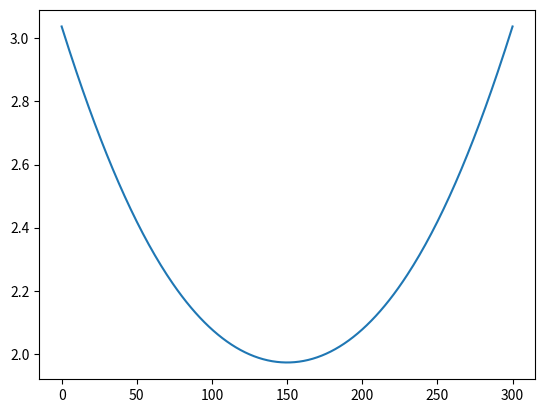

Generate this figure with matplotlib:
# -*- coding: utf-8 -*-
# coding=utf-8
# coding: utf-8

import sympy
import numpy as np
import matplotlib.pyplot as plt

"""RPY角旋转矩阵公式
Rz = sympy.Matrix([[cosϕ, -sinϕ,  0, 0], 
            	   [sinϕ,  cosϕ,  0 ,0],
				   [0,       0 ,  1, 0],
				   [0,       0,   0 ,1]])

Ry = sympy.Matrix([[ cosθ,   0,     sinθ,    0], 
            	   [  0,     1,      0,      0],
			       [-sinθ,   0,     cosθ,    0],
			 	   [  0,     0,      0,      1]])

Rx = sympy.Matrix([[1,  0,     0,   0], 
             	   [0 ,cosψ, -sinψ, 0],
				   [0, sinψ,  cosψ, 0],
			 	   [0,  0,     0,   1]])
"""
'''RPY角运算公式
RPY_R = Rz*Ry*Rx

RPY_Rotation =  sympy.Matrix([[cosθ*cosϕ, -cosψ*sinϕ + cosϕ*sinθ*sinψ, cosψ*cosϕ*sinθ + sinψ*sinϕ, 0], 
						 	 [cosθ*sinϕ, cosψ*cosϕ + sinθ*sinψ*sinϕ, cosψ*sinθ*sinϕ - cosϕ*sinψ, 0], 
						     [-sinθ, cosθ*sinψ, cosθ*cosψ, 0], 
						 	 [0, 0, 0, 1]])
'''
'''
ω  = sympy.Matrix([[0, -ω3, ω2], 
             	   [ω3, 0, -ω1],
			 	   [-ω2, ω1, 0]])

Rodrigues’s formula
Rot = I + sinθ*ω + (1-cosθ)*ω*ω
'''

class PoE:

	def S(ω1,ω2,ω3,v1,v2,v3):
		S = np.random.random(6)
		S = S.reshape(6, 1)

		S[0,0] = ω1              
		S[1,0] = ω2              
		S[2,0] = ω3  
		S[3,0] = v1              
		S[4,0] = v2              
		S[5,0] = v3 
		return 
	def e_ωθ(ω1,ω2,ω3,θ):
		I = np.array([[1,0,0],
					 [0,1,0],
					 [0,0,1]])

		ω = np.array([[0,-ω3,ω2],
					 [ω3,0,-ω1],
					 [-ω2,ω1,0]])

		R = I + np.dot(np.sin(θ),ω) + np.dot((1-np.cos(θ)),np.dot(ω,ω))

		return(R)
	def e_Sθ(ω1,ω2,ω3,v1,v2,v3,θ):
		ω = np.array([[0,-ω3,ω2],
					 [ω3,0,-ω1],
					 [-ω2,ω1,0]])

		I = np.array([[1,0,0],
					 [0,1,0],
					 [0,0,1]])

		v = np.random.random(3)
		v = v.reshape(3, 1)
		v[0,0] = v1                     
		v[1,0] = v2                
		v[2,0] = v3              

		e_Sθ = np.random.random(16)
		e_Sθ = e_Sθ.reshape(4, 4)

		R = PoE.e_ωθ(ω1,ω2,ω3,θ)

		e_Sθ[0,0] = R[0,0]
		e_Sθ[1,0] = R[1,0]
		e_Sθ[2,0] = R[2,0]
		e_Sθ[3,0] = 0

		e_Sθ[0,1] = R[0,1]
		e_Sθ[1,1] = R[1,1]
		e_Sθ[2,1] = R[2,1]
		e_Sθ[3,1] = 0

		e_Sθ[0,2] = R[0,2]
		e_Sθ[1,2] = R[1,2]
		e_Sθ[2,2] = R[2,2]
		e_Sθ[3,2] = 0

		V = np.dot(np.dot(I,θ)+np.dot((1-np.cos(θ)),ω)+np.dot((θ-np.sin(θ)),np.dot(ω,ω)),v)

		e_Sθ[0,3] = V[0]
		e_Sθ[1,3] = V[1]
		e_Sθ[2,3] = V[2]
		e_Sθ[3,3] = 1
		
		return e_Sθ
	def AdT(ω1,ω2,ω3,v1,v2,v3,θ):
		T = PoE.e_Sθ(ω1,ω2,ω3,v1,v2,v3,θ)

		R = np.random.random(9)
		R = R.reshape(3, 3)

		R[0,0] = T[0,0]
		R[1,0] = T[1,0]
		R[2,0] = T[2,0]

		R[0,1] = T[0,1]
		R[1,1] = T[1,1]
		R[2,1] = T[2,1]

		R[0,2] = T[0,2]
		R[1,2] = T[1,2]
		R[2,2] = T[2,2]

		p = np.random.random(3)
		p = p.reshape(3, 1)

		p[0,0] = T[0,3]
		p[1,0] = T[1,3]
		p[2,0] = T[2,3]

		P = np.random.random(9)
		P = P.reshape(3, 3)

		P[0,0] = 0               
		P[0,1] = -p[2,0]                  
		P[0,2] = p[1,0]        
		P[1,0] = p[2,0]             
		P[1,1] = 0                  
		P[1,2] = -p[0,0]   
		P[2,0] = -p[1,0]              
		P[2,1] = p[0,0]                  
		P[2,2] = 0  
		
		PR = np.dot(P,R)

		AdT = np.random.random(36)
		AdT = AdT.reshape(6, 6)

		AdT[0,0] = R[0,0]
		AdT[1,0] = R[1,0]
		AdT[2,0] = R[2,0]
		AdT[0,1] = R[0,1]
		AdT[1,1] = R[1,1]
		AdT[2,1] = R[2,1]
		AdT[0,2] = R[0,2]
		AdT[1,2] = R[1,2]
		AdT[2,2] = R[2,2]

		AdT[3,0] = PR[0,0]
		AdT[4,0] = PR[1,0]
		AdT[5,0] = PR[2,0]
		AdT[3,1] = PR[0,1]
		AdT[4,1] = PR[1,1]
		AdT[5,1] = PR[2,1]
		AdT[3,2] = PR[0,2]
		AdT[4,2] = PR[1,2]
		AdT[5,2] = PR[2,2]

		AdT[0,3] = 0
		AdT[1,3] = 0
		AdT[2,3] = 0
		AdT[0,4] = 0
		AdT[1,4] = 0
		AdT[2,4] = 0
		AdT[0,5] = 0
		AdT[1,5] = 0
		AdT[2,5] = 0

		AdT[3,3] = R[0,0]
		AdT[4,3] = R[1,0]
		AdT[5,3] = R[2,0]
		AdT[3,4] = R[0,1]
		AdT[4,4] = R[1,1]
		AdT[5,4] = R[2,1]
		AdT[3,5] = R[0,2]
		AdT[4,5] = R[1,2]
		AdT[5,5] = R[2,2]

		return AdT

def MZ07_Forward_Kinematics_PoEModel(θ1,θ2,θ3,θ4,θ5,θ6):

	M = np.random.random(16)
	M = M.reshape(4, 4)
	M[0,0] = 1
	M[1,0] = 0
	M[2,0] = 0
	M[3,0] = 0

	M[0,1] = 0
	M[1,1] = -1
	M[2,1] = 0
	M[3,1] = 0

	M[0,2] = 0
	M[1,2] = 0
	M[2,2] = -1
	M[3,2] = 0

	M[0,3] = 50+330+45
	M[1,3] = 0
	M[2,3] = 345-340-73
	M[3,3] = 1

	S1 = np.array([[0],[0],[1],[0],[0],[0]])
	S2 = np.array([[0],[-1],[0],[345],[0],[-50]])
	S3 = np.array([[0],[-1],[0],[345],[0],[-330-50]])
	S4 = np.array([[0],[0],[-1],[0],[50+330+45],[0]])
	S5 = np.array([[0],[-1],[0],[345-340],[0],[-50-330-45]])
	S6 = np.array([[0],[0],[-1],[0],[50+330+45],[0]])
	
	e_Sθ1 = PoE.e_Sθ(S1[0][0],S1[1][0],S1[2][0],S1[3][0],S1[4][0],S1[5][0],θ1*np.pi/180)
	e_Sθ2 = PoE.e_Sθ(S2[0][0],S2[1][0],S2[2][0],S2[3][0],S2[4][0],S2[5][0],θ2*np.pi/180)
	e_Sθ3 = PoE.e_Sθ(S3[0][0],S3[1][0],S3[2][0],S3[3][0],S3[4][0],S3[5][0],θ3*np.pi/180)
	e_Sθ4 = PoE.e_Sθ(S4[0][0],S4[1][0],S4[2][0],S4[3][0],S4[4][0],S4[5][0],θ4*np.pi/180)
	e_Sθ5 = PoE.e_Sθ(S5[0][0],S5[1][0],S5[2][0],S5[3][0],S5[4][0],S5[5][0],θ5*np.pi/180)
	e_Sθ6 = PoE.e_Sθ(S6[0][0],S6[1][0],S6[2][0],S6[3][0],S6[4][0],S6[5][0],θ6*np.pi/180)

	T12 = np.dot(e_Sθ1, e_Sθ2)
	T13 = np.dot(T12, e_Sθ3)
	T14 = np.dot(T13, e_Sθ4)
	T15 = np.dot(T14, e_Sθ5)
	T16 = np.dot(T15, e_Sθ6)
	T = np.dot(T16, M) 

	nx = T[0,0]
	ny = T[1,0]
	nz = T[2,0]
	ox = T[0,1]
	oy = T[1,1]
	oz = T[2,1]
	ax = T[0,2]
	ay = T[1,2]
	az = T[2,2]
	px = T[0,3]
	py = T[1,3]
	pz = T[2,3]

	'''
	求矩阵的逆
	Js_Inverse = np.linalg.inv(Js)
	求矩阵的伪逆(瘦高型)
	Js_T = Js.T	
	Js_pseudoInverse = np.dot(np.linalg.inv(np.dot(Js_T,Js)),Js_T)
	'''
	Euler_phi = np.arctan(ay/ax)
	Euler_theta = np.arctan((np.cos(Euler_phi)*ax+np.sin(Euler_phi)*ay)/az)
	#Euler_theta = np.arctan((ax+ay)/((np.cos(Euler_phi)+np.sin(Euler_phi))*az))
	#Euler_theta = np.arctan(ay/(az*np.sin(Euler_phi)))
	Euler_psi = np.arctan((-np.sin(Euler_phi)*nx+np.cos(Euler_phi)*ny)/(-np.sin(Euler_phi)*ox+np.cos(Euler_phi)*oy))
	#Euler_psi = np.arctan(-oz/nz)
	
	RPY_phi = np.arctan(ny/nx)
	#RPY_theta = np.arctan(-nz*(np.cos(RPY_phi)+np.sin(RPY_phi))/(nx+ny))
	RPY_theta = np.arctan(-nz/(np.cos(RPY_phi)*nx+np.sin(RPY_phi)*ny))
	#RPY_theta = np.arctan(-np.sin(RPY_phi)*nz/ny)*180/np.pi
	#RPY_theta = np.arcsin(-nz)
	RPY_psi = np.arctan((np.sin(RPY_phi)*ax-np.cos(RPY_phi)*ay)/(-np.sin(RPY_phi)*ox+np.cos(RPY_phi)*oy))
	#RPY_psi = np.arctan(oz/az)

	return [px, py, pz, RPY_phi*180/np.pi, RPY_theta*180/np.pi, RPY_psi*180/np.pi, Euler_phi*180/np.pi,Euler_theta*180/np.pi,Euler_psi*180/np.pi]
def MZ07_Forward_Kinematics_PoEModel_EndEffectorFrame(θ1,θ2,θ3,θ4,θ5,θ6):
	M = np.array([[1,0,0,50+330+45],
				  [0,-1,0,0],
				  [0,0,-1,345-340-73],
				  [0,0,0,1]])

	B1 = np.array([[0],[0],[-1],[0],[-50-330-45],[0]])
	B2 = np.array([[0],[1],[0],[340+73],[0],[-330-45]])
	B3 = np.array([[0],[1],[0],[340+73],[0],[-45]])
	B4 = np.array([[0],[0],[1],[0],[0],[0]])
	B5 = np.array([[0],[1],[0],[73],[0],[0]])	
	B6 = np.array([[0],[0],[1],[0],[0],[0]])

	e_Bθ1 = PoE.e_Sθ(B1[0][0],B1[1][0],B1[2][0],B1[3][0],B1[4][0],B1[5][0],θ1*np.pi/180)
	e_Bθ2 = PoE.e_Sθ(B2[0][0],B2[1][0],B2[2][0],B2[3][0],B2[4][0],B2[5][0],θ2*np.pi/180)
	e_Bθ3 = PoE.e_Sθ(B3[0][0],B3[1][0],B3[2][0],B3[3][0],B3[4][0],B3[5][0],θ3*np.pi/180)
	e_Bθ4 = PoE.e_Sθ(B4[0][0],B4[1][0],B4[2][0],B4[3][0],B4[4][0],B4[5][0],θ4*np.pi/180)
	e_Bθ5 = PoE.e_Sθ(B5[0][0],B5[1][0],B5[2][0],B5[3][0],B5[4][0],B5[5][0],θ5*np.pi/180)
	e_Bθ6 = PoE.e_Sθ(B6[0][0],B6[1][0],B6[2][0],B6[3][0],B6[4][0],B6[5][0],θ6*np.pi/180)

	T12 = np.dot(e_Bθ1, e_Bθ2)
	T13 = np.dot(T12, e_Bθ3)
	T14 = np.dot(T13, e_Bθ4)
	T15 = np.dot(T14, e_Bθ5)
	T16 = np.dot(T15, e_Bθ6)
	T = np.dot(M,T16)

	nx = T[0,0]
	ny = T[1,0]
	nz = T[2,0]
	ox = T[0,1]
	oy = T[1,1]
	oz = T[2,1]
	ax = T[0,2]
	ay = T[1,2]
	az = T[2,2]
	px = T[0,3]
	py = T[1,3]
	pz = T[2,3]

	Euler_phi = np.arctan(ay/ax)
	Euler_theta = np.arctan((np.cos(Euler_phi)*ax+np.sin(Euler_phi)*ay)/az)
	#Euler_theta = np.arctan((ax+ay)/((np.cos(Euler_phi)+np.sin(Euler_phi))*az))
	#Euler_theta = np.arctan(ay/(az*np.sin(Euler_phi)))
	Euler_psi = np.arctan((-np.sin(Euler_phi)*nx+np.cos(Euler_phi)*ny)/(-np.sin(Euler_phi)*ox+np.cos(Euler_phi)*oy))
	#Euler_psi = np.arctan(-oz/nz)
	
	RPY_phi = np.arctan(ny/nx)
	#RPY_theta = np.arctan(-nz*(np.cos(RPY_phi)+np.sin(RPY_phi))/(nx+ny))
	RPY_theta = np.arctan(-nz/(np.cos(RPY_phi)*nx+np.sin(RPY_phi)*ny))
	#RPY_theta = np.arctan(-np.sin(RPY_phi)*nz/ny)*180/np.pi
	#RPY_theta = np.arcsin(-nz)
	RPY_psi = np.arctan((np.sin(RPY_phi)*ax-np.cos(RPY_phi)*ay)/(-np.sin(RPY_phi)*ox+np.cos(RPY_phi)*oy))
	#RPY_psi = np.arctan(oz/az)
	print('T', T)
	return [px, py, pz, RPY_phi*180/np.pi, RPY_theta*180/np.pi, RPY_psi*180/np.pi, Euler_phi*180/np.pi,Euler_theta*180/np.pi,Euler_psi*180/np.pi]
def MZ07_Forward_Velocity_Kinematics_PoEModel(theta1,theta2,theta3,theta4,theta5,theta6,omega_θ1,omega_θ2,omega_θ3,omega_θ4,omega_θ5,omega_θ6):

	M = np.random.random(16)
	M = M.reshape(4, 4)
	M[0,0] = 1
	M[1,0] = 0
	M[2,0] = 0
	M[3,0] = 0

	M[0,1] = 0
	M[1,1] = -1
	M[2,1] = 0
	M[3,1] = 0

	M[0,2] = 0
	M[1,2] = 0
	M[2,2] = -1
	M[3,2] = 0

	M[0,3] = 50+330+45
	M[1,3] = 0
	M[2,3] = 345-340-73
	M[3,3] = 1

	S1 = np.array([[0],[0],[1],[0],[0],[0]])
	S2 = np.array([[0],[-1],[0],[345],[0],[-50]])
	S3 = np.array([[0],[-1],[0],[345],[0],[-330-50]])
	S4 = np.array([[0],[0],[-1],[0],[50+330+45],[0]])
	S5 = np.array([[0],[-1],[0],[345-340],[0],[-50-330-45]])
	S6 = np.array([[0],[0],[-1],[0],[50+330+45],[0]])

	AdT1 = PoE.AdT(S1[0][0],S1[1][0],S1[2][0],S1[3][0],S1[4][0],S1[5][0],theta1*np.pi/180)
	AdT2 = PoE.AdT(S2[0][0],S2[1][0],S2[2][0],S2[3][0],S2[4][0],S2[5][0],theta2*np.pi/180)
	AdT3 = PoE.AdT(S3[0][0],S3[1][0],S3[2][0],S3[3][0],S3[4][0],S3[5][0],theta3*np.pi/180)
	AdT4 = PoE.AdT(S4[0][0],S4[1][0],S4[2][0],S4[3][0],S4[4][0],S4[5][0],theta4*np.pi/180)
	AdT5 = PoE.AdT(S5[0][0],S5[1][0],S5[2][0],S5[3][0],S5[4][0],S5[5][0],theta5*np.pi/180)
	AdT6 = PoE.AdT(S6[0][0],S6[1][0],S6[2][0],S6[3][0],S6[4][0],S6[5][0],theta6*np.pi/180)

	AdT12 = np.dot(AdT1,AdT2)
	AdT123 = np.dot(AdT12,AdT3)
	AdT1234 = np.dot(AdT123,AdT4)
	AdT12345 = np.dot(AdT1234,AdT5)

	Js1 = S1
	Js2 = np.dot(AdT1,S2)
	Js3 = np.dot(AdT12,S3)
	Js4 = np.dot(AdT123,S4)
	Js5 = np.dot(AdT1234,S5)
	Js6 = np.dot(AdT12345,S6)

	Js = np.random.random(36)
	Js = Js.reshape(6, 6)

	Js[0,0] = Js1[0][0]
	Js[1,0] = Js1[1][0]
	Js[2,0] = Js1[2][0]
	Js[3,0] = Js1[3][0]
	Js[4,0] = Js1[4][0]
	Js[5,0] = Js1[5][0]

	Js[0,1] = Js2[0][0]
	Js[1,1] = Js2[1][0]
	Js[2,1] = Js2[2][0]
	Js[3,1] = Js2[3][0]
	Js[4,1] = Js2[4][0]
	Js[5,1] = Js2[5][0]

	Js[0,2] = Js3[0][0]
	Js[1,2] = Js3[1][0]
	Js[2,2] = Js3[2][0]
	Js[3,2] = Js3[3][0]
	Js[4,2] = Js3[4][0]
	Js[5,2] = Js3[5][0]

	Js[0,3] = Js4[0][0]
	Js[1,3] = Js4[1][0]
	Js[2,3] = Js4[2][0]
	Js[3,3] = Js4[3][0]
	Js[4,3] = Js4[4][0]
	Js[5,3] = Js4[5][0]

	Js[0,4] = Js5[0][0]
	Js[1,4] = Js5[1][0]
	Js[2,4] = Js5[2][0]
	Js[3,4] = Js5[3][0]
	Js[4,4] = Js5[4][0]
	Js[5,4] = Js5[5][0]

	Js[0,5] = Js6[0][0]
	Js[1,5] = Js6[1][0]
	Js[2,5] = Js6[2][0]
	Js[3,5] = Js6[3][0]
	Js[4,5] = Js6[4][0]
	Js[5,5] = Js6[5][0]

	omega_θ = [[omega_θ1],[omega_θ2],[omega_θ3],[omega_θ4],[omega_θ5],[omega_θ6]]

	V = np.dot(Js,omega_θ)
	print('角速度 =', omega_θ)
	print('运动旋量 = ', V)

	return [V[0][0],V[1][0],V[2][0],V[3][0],V[4][0],V[5][0]]

def MZ07_Numerical_Inverse_Kinematics_PoEModel(X,Y,Z,Roll,Pitch,Yaw, steps = 10,error = 0.01,theta0_1=10,theta0_2=10,theta0_3=10,theta0_4=10,theta0_5=10,theta0_6=10):

	'''T06 =  Matrix([[cosθ6*(cosθ5*(cosθ4*(cosθ1*cosθ2*cosθ3 - cosθ1*sinθ2*sinθ3) + sinθ1*sinθ4) - sinθ5*(cosθ1*cosθ2*sinθ3 + cosθ1*cosθ3*sinθ2)) + sinθ6*(cosθ4*sinθ1 - sinθ4*(cosθ1*cosθ2*cosθ3 - cosθ1*sinθ2*sinθ3)), cosθ6*(cosθ4*sinθ1 - sinθ4*(cosθ1*cosθ2*cosθ3 - cosθ1*sinθ2*sinθ3)) - sinθ6*(cosθ5*(cosθ4*(cosθ1*cosθ2*cosθ3 - cosθ1*sinθ2*sinθ3) + sinθ1*sinθ4) - sinθ5*(cosθ1*cosθ2*sinθ3 + cosθ1*cosθ3*sinθ2)), cosθ5*(cosθ1*cosθ2*sinθ3 + cosθ1*cosθ3*sinθ2) + sinθ5*(cosθ4*(cosθ1*cosθ2*cosθ3 - cosθ1*sinθ2*sinθ3) + sinθ1*sinθ4), 45*cosθ1*cosθ2*cosθ3 + 340*cosθ1*cosθ2*sinθ3 + 330*cosθ1*cosθ2 + 340*cosθ1*cosθ3*sinθ2 - 45*cosθ1*sinθ2*sinθ3 + 50*cosθ1 + 73*cosθ5*(cosθ1*cosθ2*sinθ3 + cosθ1*cosθ3*sinθ2) + 73*sinθ5*(cosθ4*(cosθ1*cosθ2*cosθ3 - cosθ1*sinθ2*sinθ3) + sinθ1*sinθ4)], 
	[cosθ6*(cosθ5*(-cosθ1*sinθ4 + cosθ4*(cosθ2*cosθ3*sinθ1 - sinθ1*sinθ2*sinθ3)) - sinθ5*(cosθ2*sinθ1*sinθ3 + cosθ3*sinθ1*sinθ2)) + sinθ6*(-cosθ1*cosθ4 - sinθ4*(cosθ2*cosθ3*sinθ1 - sinθ1*sinθ2*sinθ3)), cosθ6*(-cosθ1*cosθ4 - sinθ4*(cosθ2*cosθ3*sinθ1 - sinθ1*sinθ2*sinθ3)) - sinθ6*(cosθ5*(-cosθ1*sinθ4 + cosθ4*(cosθ2*cosθ3*sinθ1 - sinθ1*sinθ2*sinθ3)) - sinθ5*(cosθ2*sinθ1*sinθ3 + cosθ3*sinθ1*sinθ2)), cosθ5*(cosθ2*sinθ1*sinθ3 + cosθ3*sinθ1*sinθ2) + sinθ5*(-cosθ1*sinθ4 + cosθ4*(cosθ2*cosθ3*sinθ1 - sinθ1*sinθ2*sinθ3)), 45*cosθ2*cosθ3*sinθ1 + 340*cosθ2*sinθ1*sinθ3 + 330*cosθ2*sinθ1 + 340*cosθ3*sinθ1*sinθ2 + 73*cosθ5*(cosθ2*sinθ1*sinθ3 + cosθ3*sinθ1*sinθ2) - 45*sinθ1*sinθ2*sinθ3 + 50*sinθ1 + 73*sinθ5*(-cosθ1*sinθ4 + cosθ4*(cosθ2*cosθ3*sinθ1 - sinθ1*sinθ2*sinθ3))], 
	[cosθ6*(cosθ4*cosθ5*(cosθ2*sinθ3 + cosθ3*sinθ2) - sinθ5*(-cosθ2*cosθ3 + sinθ2*sinθ3)) - sinθ4*sinθ6*(cosθ2*sinθ3 + cosθ3*sinθ2), -cosθ6*sinθ4*(cosθ2*sinθ3 + cosθ3*sinθ2) - sinθ6*(cosθ4*cosθ5*(cosθ2*sinθ3 + cosθ3*sinθ2) - sinθ5*(-cosθ2*cosθ3 + sinθ2*sinθ3)), cosθ4*sinθ5*(cosθ2*sinθ3 + cosθ3*sinθ2) + cosθ5*(-cosθ2*cosθ3 + sinθ2*sinθ3), -340*cosθ2*cosθ3 + 45*cosθ2*sinθ3 + 45*cosθ3*sinθ2 + 73*cosθ4*sinθ5*(cosθ2*sinθ3 + cosθ3*sinθ2) + 73*cosθ5*(-cosθ2*cosθ3 + sinθ2*sinθ3) + 340*sinθ2*sinθ3 + 330*sinθ2 + 345], 
	[0, 0, 0, 1]])

	X = 45*cosθ1*cosθ2*cosθ3 + 340*cosθ1*cosθ2*sinθ3 + 330*cosθ1*cosθ2 + 340*cosθ1*cosθ3*sinθ2 - 45*cosθ1*sinθ2*sinθ3 + 50*cosθ1 + 73*cosθ5*(cosθ1*cosθ2*sinθ3 + cosθ1*cosθ3*sinθ2) + 73*sinθ5*(cosθ4*(cosθ1*cosθ2*cosθ3 - cosθ1*sinθ2*sinθ3) + sinθ1*sinθ4)
	Y = 45*cosθ2*cosθ3*sinθ1 + 340*cosθ2*sinθ1*sinθ3 + 330*cosθ2*sinθ1 + 340*cosθ3*sinθ1*sinθ2 + 73*cosθ5*(cosθ2*sinθ1*sinθ3 + cosθ3*sinθ1*sinθ2) - 45*sinθ1*sinθ2*sinθ3 + 50*sinθ1 + 73*sinθ5*(-cosθ1*sinθ4 + cosθ4*(cosθ2*cosθ3*sinθ1 - sinθ1*sinθ2*sinθ3))
	Z = -340*cosθ2*cosθ3 + 45*cosθ2*sinθ3 + 45*cosθ3*sinθ2 + 73*cosθ4*sinθ5*(cosθ2*sinθ3 + cosθ3*sinθ2) + 73*cosθ5*(-cosθ2*cosθ3 + sinθ2*sinθ3) + 340*sinθ2*sinθ3 + 330*sinθ2 + 345

	e_ωθ = R = sympy.Matrix([[r11, r12, r13],
							 [r21, r22, r23],
							 [r31, r32, r33]])

	e_ωθ = sympy.Matrix([ω1*ω1*(1-cosθ)+cosθ,    ω1*ω2*(1-cosθ)-ω3*sinθ, ω1*ω3*(1-cosθ)+ω2*sinθ],
						[ω1*ω2*(1-cosθ)+ω3*sinθ, ω2*ω2*(1-cosθ)+cosθ,    ω2*ω3*(1-cosθ)-ω1*sinθ],
						[ω1*ω3*(1-cosθ)-ω2*sinθ, ω2*ω3*(1-cosθ)+ω1*sinθ, ω3*ω3*(1-cosθ)+cosθ])
	
	θ = arccos((r11 + r22 + r33  - 1)/2)

	RPY(Roll, Pitch, Yaw) = Rz(Roll)*Ry(Pitch)*Rx(Yaw)
                     =[[cos(Roll)*cos(Pitch)  -sin(Roll)*cos(Yaw)+cos(Roll)*sin(Pitch)*sin(Yaw)     sin(Roll)*sin(Yaw)+cos(Roll)*sin(Pitch)*cos(Yaw)]
	 				   [sin(Roll)*cos(Pitch)   cos(Roll)*cos(Yaw)+sin(Roll)*sin(Pitch)*sin(Yaw)    -cos(Roll)*sin(Yaw)+sin(Roll)*sin(Pitch)*cos(Yaw)]
	  				   [-sin(Pitch)               cos(Pitch)*sin(Yaw)                                                    cos(Pitch)*cos(Yaw)        ]]
 
	'''

	'''目标点计算'''
	Roll = Roll*np.pi/180
	Pitch = Pitch*np.pi/180
	Yaw = Yaw*np.pi/180 

	r11 = np.cos(Pitch)*np.cos(Roll)
	r12 = np.cos(Roll)*np.sin(Pitch)*np.sin(Yaw) - np.cos(Yaw)*np.sin(Roll)
	r13 = np.cos(Roll)*np.cos(Yaw)*np.sin(Pitch) + np.sin(Roll)*np.sin(Yaw)

	r21 = np.cos(Pitch)*np.sin(Roll)
	r22 = np.cos(Roll)*np.cos(Yaw) + np.sin(Pitch)*np.sin(Roll)*np.sin(Yaw)
	r23 = -np.cos(Roll)*np.sin(Yaw) + np.cos(Yaw)*np.sin(Pitch)*np.sin(Roll)

	r31 = -np.sin(Pitch)
	r32 = np.cos(Pitch)*np.sin(Yaw)
	r33 = np.cos(Pitch)*np.cos(Yaw)
	'''目标位置'''
	Ts_target = np.array([[r11,r12,r13,X],
						  [r21,r22,r23,Y],
						  [r31,r32,r33,Z],
						  [0,  0,  0,  1]])

	M = np.array([[1, 0, 0, 50+330+45],
				  [0,-1, 0,         0],
				  [0, 0,-1,345-340-73],
				  [0, 0, 0,         1]])

	S1 = np.array([[0],[0],[1],[0],[0],[0]])
	S2 = np.array([[0],[-1],[0],[345],[0],[-50]])
	S3 = np.array([[0],[-1],[0],[345],[0],[-330-50]])
	S4 = np.array([[0],[0],[-1],[0],[50+330+45],[0]])
	S5 = np.array([[0],[-1],[0],[345-340],[0],[-50-330-45]])
	S6 = np.array([[0],[0],[-1],[0],[50+330+45],[0]])

	B1 = np.array([[0],[0],[-1],[0],[-50-330-45],[0]])
	B2 = np.array([[0],[1],[0],[340+73],[0],[-330-45]])
	B3 = np.array([[0],[1],[0],[340+73],[0],[-45]])
	B4 = np.array([[0],[0],[1],[0],[0],[0]])
	B5 = np.array([[0],[1],[0],[73],[0],[0]])	
	B6 = np.array([[0],[0],[1],[0],[0],[0]])

	errorlist = []
	theta1 = []
	theta2 = []
	theta3 = []
	theta4 = []
	theta5 = []
	theta6 = []

	theta = np.array([[theta0_1*np.pi/180],
					  [theta0_2*np.pi/180],
					  [theta0_3*np.pi/180],
					  [theta0_4*np.pi/180],
					  [theta0_5*np.pi/180],					  
					  [theta0_6*np.pi/180]])
	I = np.array([[1,0,0],
				  [0,1,0],
				  [0,0,1]])

	for i in range(steps): 

		e_Sθ1 = PoE.e_Sθ(S1[0][0],S1[1][0],S1[2][0],S1[3][0],S1[4][0],S1[5][0],theta[0][0])
		e_Sθ2 = PoE.e_Sθ(S2[0][0],S2[1][0],S2[2][0],S2[3][0],S2[4][0],S2[5][0],theta[1][0])
		e_Sθ3 = PoE.e_Sθ(S3[0][0],S3[1][0],S3[2][0],S3[3][0],S3[4][0],S3[5][0],theta[2][0])
		e_Sθ4 = PoE.e_Sθ(S4[0][0],S4[1][0],S4[2][0],S4[3][0],S4[4][0],S4[5][0],theta[3][0])
		e_Sθ5 = PoE.e_Sθ(S5[0][0],S5[1][0],S5[2][0],S5[3][0],S5[4][0],S5[5][0],theta[4][0])
		e_Sθ6 = PoE.e_Sθ(S6[0][0],S6[1][0],S6[2][0],S6[3][0],S6[4][0],S6[5][0],theta[5][0])

		Ts_b12 = np.dot(e_Sθ1, e_Sθ2)
		Ts_b13 = np.dot(Ts_b12, e_Sθ3)
		Ts_b14 = np.dot(Ts_b13, e_Sθ4)	
		Ts_b15 = np.dot(Ts_b14, e_Sθ5)
		Ts_b16 = np.dot(Ts_b15, e_Sθ6)
		Ts_b = np.dot(Ts_b16,M) 

		Ts_b_Inverse = np.linalg.inv(Ts_b)		
		Tb_s = Ts_b_Inverse 
		Tb_target = np.dot(Tb_s,Ts_target)

		nx = Tb_target[0,0]
		ny = Tb_target[1,0]
		nz = Tb_target[2,0]
		ox = Tb_target[0,1]
		oy = Tb_target[1,1]
		oz = Tb_target[2,1]
		ax = Tb_target[0,2]
		ay = Tb_target[1,2]
		az = Tb_target[2,2]
		px = Tb_target[0,3]
		py = Tb_target[1,3]
		pz = Tb_target[2,3]

		θi = np. arccos((nx + oy + az  - 1)/2)

		ωi1 = (oz-ay)/(2*np.sin(θi))
		ωi2 = (ax-nz)/(2*np.sin(θi))
		ωi3 = (ny-ox)/(2*np.sin(θi))

		ωi = np.random.random(9)
		ωi = ωi.reshape(3, 3)

		ωi[0,0] = 0               
		ωi[0,1] = -ωi3                   
		ωi[0,2] = ωi2        
		ωi[1,0] = ωi3              
		ωi[1,1] = 0                  
		ωi[1,2] = -ωi1    
		ωi[2,0] = -ωi2               
		ωi[2,1] = ωi1                   
		ωi[2,2] = 0  

		'''
		Ri_Inverse = I/θi-ωi/2+ np.dot((1/θi-1/(np.tan(θi/2)*2)),np.dot(ωi,ωi))

		'''
		Ri = np.dot(I,θi)+np.dot((1-np.cos(θi)),ωi)+np.dot((θi-np.sin(θi)),np.dot(ωi,ωi))			
		Ri_Inverse = np.linalg.inv(Ri)

		Pi = [[px],
			  [py],
			  [pz]]
		vi = np.dot(Ri_Inverse,Pi)

		vi1 = vi[0][0]
		vi2 = vi[1][0]
		vi3 = vi[2][0]

		Vbi = np.array([[ωi1*θi],
						[ωi2*θi],
						[ωi3*θi],
						[vi1*θi],
						[vi2*θi],
						[vi3*θi]])
	
		AdT_b1 = PoE.AdT(B1[0][0],B1[1][0],B1[2][0],B1[3][0],B1[4][0],B1[5][0],-theta[0][0])
		AdT_b2 = PoE.AdT(B2[0][0],B2[1][0],B2[2][0],B2[3][0],B2[4][0],B2[5][0],-theta[1][0])
		AdT_b3 = PoE.AdT(B3[0][0],B3[1][0],B3[2][0],B3[3][0],B3[4][0],B3[5][0],-theta[2][0])
		AdT_b4 = PoE.AdT(B4[0][0],B4[1][0],B4[2][0],B4[3][0],B4[4][0],B4[5][0],-theta[3][0])
		AdT_b5 = PoE.AdT(B5[0][0],B5[1][0],B5[2][0],B5[3][0],B5[4][0],B5[5][0],-theta[4][0])
		AdT_b6 = PoE.AdT(B6[0][0],B6[1][0],B6[2][0],B6[3][0],B6[4][0],B6[5][0],-theta[5][0])

		AdT_b65 = np.dot(AdT_b6,AdT_b5)		
		AdT_b654= np.dot(AdT_b65,AdT_b4)
		AdT_b6543 = np.dot(AdT_b654,AdT_b3)
		AdT_b65432 = np.dot(AdT_b6543,AdT_b2)

		Jb1 = np.dot(AdT_b65432,B1)
		Jb2 = np.dot(AdT_b6543,B2)
		Jb3 = np.dot(AdT_b654,B3)
		Jb4 = np.dot(AdT_b65,B4)
		Jb5 = np.dot(AdT_b6,B5)
		Jb6 = B6

		Jb = np.random.random(36)
		Jb = Jb.reshape(6, 6)

		Jb[0,0] = Jb1[0][0]
		Jb[1,0] = Jb1[1][0]
		Jb[2,0] = Jb1[2][0]
		Jb[3,0] = Jb1[3][0]
		Jb[4,0] = Jb1[4][0]
		Jb[5,0] = Jb1[5][0]

		Jb[0,1] = Jb2[0][0]
		Jb[1,1] = Jb2[1][0]
		Jb[2,1] = Jb2[2][0]
		Jb[3,1] = Jb2[3][0]
		Jb[4,1] = Jb2[4][0]
		Jb[5,1] = Jb2[5][0]

		Jb[0,2] = Jb3[0][0]
		Jb[1,2] = Jb3[1][0]
		Jb[2,2] = Jb3[2][0]
		Jb[3,2] = Jb3[3][0]
		Jb[4,2] = Jb3[4][0]
		Jb[5,2] = Jb3[5][0]

		Jb[0,3] = Jb4[0][0]
		Jb[1,3] = Jb4[1][0]
		Jb[2,3] = Jb4[2][0]
		Jb[3,3] = Jb4[3][0]
		Jb[4,3] = Jb4[4][0]
		Jb[5,3] = Jb4[5][0]

		Jb[0,4] = Jb5[0][0]
		Jb[1,4] = Jb5[1][0]
		Jb[2,4] = Jb5[2][0]
		Jb[3,4] = Jb5[3][0]
		Jb[4,4] = Jb5[4][0]
		Jb[5,4] = Jb5[5][0]

		Jb[0,5] = Jb6[0][0]
		Jb[1,5] = Jb6[1][0]
		Jb[2,5] = Jb6[2][0]
		Jb[3,5] = Jb6[3][0]
		Jb[4,5] = Jb6[4][0]
		Jb[5,5] = Jb6[5][0]

		'''求矩阵的逆'''
		Jb_Inverse = np.linalg.inv(Jb)

		thetaX = theta
		theta = theta + np.dot(Jb_Inverse,Vbi)
		deltatheta = theta-thetaX

		#errorlist.append(np.linalg.norm(deltatheta))
		e = np.sqrt(np.dot(deltatheta[0][0],deltatheta[0][0]) + np.dot(deltatheta[1][0],deltatheta[1][0]) + np.dot(deltatheta[2][0],deltatheta[2][0]) + np.dot(deltatheta[3][0],deltatheta[3][0])+ np.dot(deltatheta[4][0],deltatheta[4][0])+ np.dot(deltatheta[5][0],deltatheta[5][0]))
		errorlist.append(e)
			
		theta1.append(theta[0][0]*180/np.pi)
		theta2.append(theta[1][0]*180/np.pi)
		theta3.append(theta[2][0]*180/np.pi)
		theta4.append(theta[3][0]*180/np.pi)
		theta5.append(theta[4][0]*180/np.pi)
		theta6.append(theta[5][0]*180/np.pi)

		if errorlist[-1] < error:
			print('iteration: ', theta*180/np.pi%360)
			
			break
	x_axis = [i for i in range(len(errorlist))]
	print('迭代次数 = ',i+1)
	plt.figure()
	plt.plot(x_axis, errorlist)
	plt.plot(x_axis, theta1)	
	plt.plot(x_axis, theta2)
	plt.plot(x_axis, theta3)
	plt.plot(x_axis, theta4)
	plt.plot(x_axis, theta5)
	plt.plot(x_axis, theta6)
	plt.show()

	return [theta[0][0]*180/np.pi%360,theta[1][0]*180/np.pi%360,theta[2][0]*180/np.pi%360,theta[3][0]*180/np.pi%360,theta[4][0]*180/np.pi%360,theta[5][0]*180/np.pi%360]

def MZ07_Trajectory_Planning_StraightLine_TriplePolynomial(θ1_origin, θ2_origin,θ3_origin,θ4_origin,θ5_origin,θ6_origin,θ1_target, θ2_target,θ3_target,θ4_target,θ5_target,θ6_target,T=3,t=0.01):


	M = np.array([[1, 0, 0, 50+330+45],
				  [0,-1, 0,         0],
			 	  [0, 0,-1,345-340-73],
				  [0, 0, 0,         1]])

	S1 = np.array([[0],[0],[1],[0],[0],[0]])
	S2 = np.array([[0],[-1],[0],[345],[0],[-50]])
	S3 = np.array([[0],[-1],[0],[345],[0],[-330-50]])
	S4 = np.array([[0],[0],[-1],[0],[50+330+45],[0]])
	S5 = np.array([[0],[-1],[0],[345-340],[0],[-50-330-45]])
	S6 = np.array([[0],[0],[-1],[0],[50+330+45],[0]])
	
	'''设定终点'''
	e_Sθ1_target = PoE.e_Sθ(S1[0][0],S1[1][0],S1[2][0],S1[3][0],S1[4][0],S1[5][0],θ1_target*np.pi/180)
	e_Sθ2_target = PoE.e_Sθ(S2[0][0],S2[1][0],S2[2][0],S2[3][0],S2[4][0],S2[5][0],θ2_target*np.pi/180)
	e_Sθ3_target = PoE.e_Sθ(S3[0][0],S3[1][0],S3[2][0],S3[3][0],S3[4][0],S3[5][0],θ3_target*np.pi/180)
	e_Sθ4_target = PoE.e_Sθ(S4[0][0],S4[1][0],S4[2][0],S4[3][0],S4[4][0],S4[5][0],θ4_target*np.pi/180)
	e_Sθ5_target = PoE.e_Sθ(S5[0][0],S5[1][0],S5[2][0],S5[3][0],S5[4][0],S5[5][0],θ5_target*np.pi/180)
	e_Sθ6_target = PoE.e_Sθ(S6[0][0],S6[1][0],S6[2][0],S6[3][0],S6[4][0],S6[5][0],θ6_target*np.pi/180)

	T12_target = np.dot(e_Sθ1_target, e_Sθ2_target)
	T13_target = np.dot(T12_target, e_Sθ3_target)
	T14_target = np.dot(T13_target, e_Sθ4_target)
	T15_target = np.dot(T14_target, e_Sθ5_target)
	T16_target = np.dot(T15_target, e_Sθ6_target)
	Ts_target = np.dot(T16_target, M) 

	'''设定起点点'''
	e_Sθ1_origin = PoE.e_Sθ(S1[0][0],S1[1][0],S1[2][0],S1[3][0],S1[4][0],S1[5][0],θ1_origin*np.pi/180)
	e_Sθ2_origin = PoE.e_Sθ(S2[0][0],S2[1][0],S2[2][0],S2[3][0],S2[4][0],S2[5][0],θ2_origin*np.pi/180)
	e_Sθ3_origin = PoE.e_Sθ(S3[0][0],S3[1][0],S3[2][0],S3[3][0],S3[4][0],S3[5][0],θ3_origin*np.pi/180)
	e_Sθ4_origin = PoE.e_Sθ(S4[0][0],S4[1][0],S4[2][0],S4[3][0],S4[4][0],S4[5][0],θ4_origin*np.pi/180)
	e_Sθ5_origin = PoE.e_Sθ(S5[0][0],S5[1][0],S5[2][0],S5[3][0],S5[4][0],S5[5][0],θ5_origin*np.pi/180)
	e_Sθ6_origin = PoE.e_Sθ(S6[0][0],S6[1][0],S6[2][0],S6[3][0],S6[4][0],S6[5][0],θ6_origin*np.pi/180)

	T12_origin = np.dot(e_Sθ1_origin, e_Sθ2_origin)
	T13_origin = np.dot(T12_origin, e_Sθ3_origin)
	T14_origin = np.dot(T13_origin, e_Sθ4_origin)
	T15_origin = np.dot(T14_origin, e_Sθ5_origin)
	T16_origin = np.dot(T15_origin, e_Sθ6_origin)
	Ts_origin = np.dot(T16_origin, M) 

	px = []
	py = []
	pz = []
	vx = []
	vy = []
	vz = []
	v = []
	a0 = 0 
	a1 = 0
	a2 = 3/(T*T)
	a3 = -2/(T*T*T)
	for i in np.arange(0,T+t,t):
		s = a0 + a1*i+a2*i*i+a3*i*i*i
		Tst = Ts_origin + s*(Ts_target-Ts_origin)

		px.append(Tst[0,3])
		py.append(Tst[1,3])
		pz.append(Tst[2,3])

		V_Tst = (6*i/(T*T)-6*i*i/(T*T*T))*(Ts_target-Ts_origin)

		vx.append(V_Tst[0,3])
		vy.append(V_Tst[1,3])
		vz.append(V_Tst[2,3])

		v.append(np.sqrt(vx[-1]*vx[-1] + vy[-1]*vy[-1] + vz[-1]*vz[-1]))
		
	print(v)
	x_axis = [i for i in range(len(px))]
	plt.figure()
	#plta = plt.gca(projection='3d')
	#plta.plot(px, py, pz)
	plt.plot(x_axis,v)
	plt.show()

def MZ07_Trajectory_Planning_StraightLine_TriplePolynomial_Twist(θ1_origin, θ2_origin,θ3_origin,θ4_origin,θ5_origin,θ6_origin,θ1_target, θ2_target,θ3_target,θ4_target,θ5_target,θ6_target,T=3,t=0.01):


	M = np.array([[1, 0, 0, 50+330+45],

				  [0,-1, 0,         0],
			 	  [0, 0,-1,345-340-73],
				  [0, 0, 0,         1]])

	S1 = np.array([[0],[0],[1],[0],[0],[0]])
	S2 = np.array([[0],[-1],[0],[345],[0],[-50]])
	S3 = np.array([[0],[-1],[0],[345],[0],[-330-50]])
	S4 = np.array([[0],[0],[-1],[0],[50+330+45],[0]])
	S5 = np.array([[0],[-1],[0],[345-340],[0],[-50-330-45]])
	S6 = np.array([[0],[0],[-1],[0],[50+330+45],[0]])
	
	'''设定终点'''
	e_Sθ1_target = PoE.e_Sθ(S1[0][0],S1[1][0],S1[2][0],S1[3][0],S1[4][0],S1[5][0],θ1_target*np.pi/180)
	e_Sθ2_target = PoE.e_Sθ(S2[0][0],S2[1][0],S2[2][0],S2[3][0],S2[4][0],S2[5][0],θ2_target*np.pi/180)
	e_Sθ3_target = PoE.e_Sθ(S3[0][0],S3[1][0],S3[2][0],S3[3][0],S3[4][0],S3[5][0],θ3_target*np.pi/180)
	e_Sθ4_target = PoE.e_Sθ(S4[0][0],S4[1][0],S4[2][0],S4[3][0],S4[4][0],S4[5][0],θ4_target*np.pi/180)
	e_Sθ5_target = PoE.e_Sθ(S5[0][0],S5[1][0],S5[2][0],S5[3][0],S5[4][0],S5[5][0],θ5_target*np.pi/180)
	e_Sθ6_target = PoE.e_Sθ(S6[0][0],S6[1][0],S6[2][0],S6[3][0],S6[4][0],S6[5][0],θ6_target*np.pi/180)

	T12_target = np.dot(e_Sθ1_target, e_Sθ2_target)
	T13_target = np.dot(T12_target, e_Sθ3_target)
	T14_target = np.dot(T13_target, e_Sθ4_target)
	T15_target = np.dot(T14_target, e_Sθ5_target)
	T16_target = np.dot(T15_target, e_Sθ6_target)
	Ts_target = np.dot(T16_target, M) 

	'''设定起点'''
	e_Sθ1_origin = PoE.e_Sθ(S1[0][0],S1[1][0],S1[2][0],S1[3][0],S1[4][0],S1[5][0],θ1_origin*np.pi/180)
	e_Sθ2_origin = PoE.e_Sθ(S2[0][0],S2[1][0],S2[2][0],S2[3][0],S2[4][0],S2[5][0],θ2_origin*np.pi/180)
	e_Sθ3_origin = PoE.e_Sθ(S3[0][0],S3[1][0],S3[2][0],S3[3][0],S3[4][0],S3[5][0],θ3_origin*np.pi/180)
	e_Sθ4_origin = PoE.e_Sθ(S4[0][0],S4[1][0],S4[2][0],S4[3][0],S4[4][0],S4[5][0],θ4_origin*np.pi/180)
	e_Sθ5_origin = PoE.e_Sθ(S5[0][0],S5[1][0],S5[2][0],S5[3][0],S5[4][0],S5[5][0],θ5_origin*np.pi/180)
	e_Sθ6_origin = PoE.e_Sθ(S6[0][0],S6[1][0],S6[2][0],S6[3][0],S6[4][0],S6[5][0],θ6_origin*np.pi/180)

	T12_origin = np.dot(e_Sθ1_origin, e_Sθ2_origin)
	T13_origin = np.dot(T12_origin, e_Sθ3_origin)
	T14_origin = np.dot(T13_origin, e_Sθ4_origin)
	T15_origin = np.dot(T14_origin, e_Sθ5_origin)
	T16_origin = np.dot(T15_origin, e_Sθ6_origin)
	Ts_origin = np.dot(T16_origin, M) 

	P_target = np.random.random(3)
	P_target = P_target.reshape(3, 1)

	P_target[0][0] = Ts_target[0][3]
	P_target[1][0] = Ts_target[1][3]
	P_target[2][0] = Ts_target[2][3]

	P_origin = np.random.random(3)
	P_origin = P_origin.reshape(3, 1)

	P_origin[0][0] = Ts_origin[0][3]
	P_origin[1][0] = Ts_origin[1][3]
	P_origin[2][0] = Ts_origin[2][3]

	R_target = np.random.random(9)
	R_target = R_target.reshape(3, 3)

	R_target[0,0] = Ts_target[0,0]
	R_target[1,0] = Ts_target[1,0]
	R_target[2,0] = Ts_target[2,0]
	R_target[0,1] = Ts_target[0,1]
	R_target[1,1] = Ts_target[1,1]
	R_target[2,1] = Ts_target[2,1]
	R_target[0,2] = Ts_target[0,2]
	R_target[1,2] = Ts_target[1,2]
	R_target[2,2] = Ts_target[2,2]

	R_origin = np.random.random(9)
	R_origin = R_origin.reshape(3, 3)

	R_origin[0,0] = Ts_origin[0,0]
	R_origin[1,0] = Ts_origin[1,0]
	R_origin[2,0] = Ts_origin[2,0]
	R_origin[0,1] = Ts_origin[0,1]
	R_origin[1,1] = Ts_origin[1,1]
	R_origin[2,1] = Ts_origin[2,1]
	R_origin[0,2] = Ts_origin[0,2]
	R_origin[1,2] = Ts_origin[1,2]
	R_origin[2,2] = Ts_origin[2,2]

	R_origin_Transpose = R_origin.transpose()
	R_ot = np.dot(R_origin_Transpose,R_target)

	nx_ot = R_ot[0,0]
	ny_ot = R_ot[1,0]
	nz_ot = R_ot[2,0]
	ox_ot = R_ot[0,1]
	oy_ot = R_ot[1,1]
	oz_ot = R_ot[2,1]
	ax_ot = R_ot[0,2]
	ay_ot = R_ot[1,2]
	az_ot = R_ot[2,2]

	θ_ot = np.arccos((nx_ot + oy_ot + az_ot  - 1)/2)

	ω_ot1 = (oz_ot-ay_ot)/(2*np.sin(θ_ot))
	ω_ot2 = (ax_ot-nz_ot)/(2*np.sin(θ_ot))
	ω_ot3 = (ny_ot-ox_ot)/(2*np.sin(θ_ot))

	px = []
	py = []
	pz = []
	vx = []
	vy = []
	vz = []
	v = []
	ωθ_st1 = []
	ωθ_st2 = []
	ωθ_st3 = []
	ωθ_Vst1 = []
	ωθ_Vst2 = []
	ωθ_Vst3 = []
	ωθ_Vst = []

	ω_Vst1List = []
	ω_Vst2List = []
	ω_Vst3List = []
	ω_VstList = []

	a0 = 0 
	a1 = 0
	a2 = 3/(T*T)
	a3 = -2/(T*T*T)

	for i in np.arange(0,T+t,t):
		s = a0 + a1*i+a2*i*i+a3*i*i*i
		s_Derivative = a1+2*a2*i+3*a3*i*i

		#平移位置
		Pst = P_origin + s*(P_target-P_origin)

		px.append(Pst[0,0])
		py.append(Pst[1,0])
		pz.append(Pst[2,0])

		#平移速度
		V_Pst = s_Derivative*(P_target-P_origin)

		vx.append(V_Pst[0,0])
		vy.append(V_Pst[1,0])
		vz.append(V_Pst[2,0])
		v.append(np.sqrt(vx[-1]*vx[-1] + vy[-1]*vy[-1] + vz[-1]*vz[-1]))

		#旋转位置
		R_ot = PoE.e_ωθ(ω_ot1,ω_ot2,ω_ot3,θ_ot*s)
		Rst = np.dot(R_origin,R_ot)
		
		nx_st = Rst[0,0]
		ny_st = Rst[1,0]
		nz_st = Rst[2,0]
		ox_st = Rst[0,1]
		oy_st = Rst[1,1]
		oz_st = Rst[2,1]
		ax_st = Rst[0,2]
		ay_st = Rst[1,2]
		az_st = Rst[2,2]

		θ_st = np.arccos((nx_st + oy_st + az_st  - 1)/2)

		ω_st1 = (oz_st-ay_st)/(2*np.sin(θ_st))
		ω_st2 = (ax_st-nz_st)/(2*np.sin(θ_st))
		ω_st3 = (ny_st-ox_st)/(2*np.sin(θ_st))

		ωθ_st1.append(ω_st1*θ_st)
		ωθ_st2.append(ω_st2*θ_st)
		ωθ_st3.append(ω_st3*θ_st)

		#旋转速度
		V_R_ot = PoE.e_ωθ(ω_ot1,ω_ot2,ω_ot3,θ_ot*s_Derivative)
		V_Rst = np.dot(R_origin,V_R_ot)
		
		nx_Vst = V_Rst[0,0]
		ny_Vst = V_Rst[1,0]
		nz_Vst = V_Rst[2,0]
		ox_Vst = V_Rst[0,1]
		oy_Vst = V_Rst[1,1]
		oz_Vst = V_Rst[2,1]
		ax_Vst = V_Rst[0,2]
		ay_Vst = V_Rst[1,2]
		az_Vst = V_Rst[2,2]

		θ_Vst = np.arccos((nx_Vst + oy_Vst + az_Vst - 1)/2)

		ω_Vst1 = (oz_Vst-ay_Vst)/(2*np.sin(θ_Vst))
		ω_Vst2 = (ax_Vst-nz_Vst)/(2*np.sin(θ_Vst))
		ω_Vst3 = (ny_Vst-ox_Vst)/(2*np.sin(θ_Vst))

		# ω_Vst1List.append(ω_Vst1)
		# ω_Vst2List.append(ω_Vst2)
		# ω_Vst3List.append(ω_Vst3)
		# ω_VstList.append(np.sqrt(ω_Vst1*ω_Vst1 + ω_Vst2*ω_Vst2 + ω_Vst3*ω_Vst3))

		ωθ_Vst1.append(ω_Vst1*θ_Vst)
		ωθ_Vst2.append(ω_Vst2*θ_Vst)
		ωθ_Vst3.append(ω_Vst3*θ_Vst)
		ωθ_Vst.append(np.sqrt(ωθ_Vst1[-1]*ωθ_Vst1[-1] + ωθ_Vst2[-1]*ωθ_Vst2[-1] + ωθ_Vst3[-1]*ωθ_Vst3[-1]))

	x_axis = [i for i in range(len(ωθ_st1))]
	plt.figure()
	#plta = plt.gca(projection='3d')
	#plta.plot(px, py, pz)
	# plt.plot(x_axis,ωθ_Vst1)
	# plt.plot(x_axis,ωθ_Vst2)
	# plt.plot(x_axis,ωθ_Vst3)
	plt.plot(x_axis,ωθ_Vst)

	# plt.plot(x_axis,ω_Vst1List)
	# plt.plot(x_axis,ω_Vst2List)
	# plt.plot(x_axis,ω_Vst3List)
	#plt.plot(x_axis,ω_VstList)

	#plt.plot(x_axis,ωθ_st1)
	#plt.plot(x_axis,ωθ_st2)
	#plt.plot(x_axis,ωθ_st3)
	# plt.plot(x_axis,vx)
	# plt.plot(x_axis,vy)
	# plt.plot(x_axis,vz)
	# plt.plot(x_axis,v)


	plt.show()



MZ07_Trajectory_Planning_StraightLine_TriplePolynomial_Twist(10,10,10,10,10,10,80,50,67,88,80,70)
